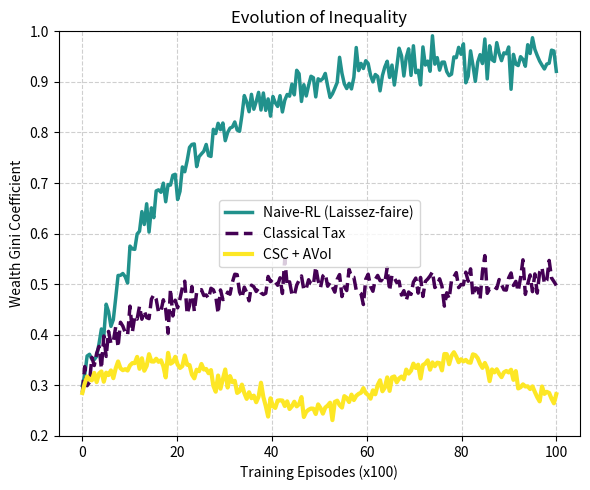

Write the Python code that produced this figure. (Note: this script raises an exception after producing the figure.)
import numpy as np
import matplotlib.pyplot as plt

# Simulate Data
t = np.linspace(0, 100, 200)
# Gini Dynamics
gini_naive = 0.3 + 0.65 * (1 - np.exp(-0.05 * t)) + 0.02 * np.random.randn(len(t))
gini_tax = 0.3 + 0.2 * (1 - np.exp(-0.1 * t)) + 0.02 * np.random.randn(len(t))
gini_csc = 0.3 + 0.05 * np.sin(0.1 * t) + 0.01 * np.random.randn(len(t)) 

# 1. Gini Coefficient over Time
plt.figure(figsize=(6, 5))
plt.plot(t, gini_naive, label="Naive-RL (Laissez-faire)", color='#21918c', linewidth=2.5)
plt.plot(t, gini_tax, label="Classical Tax", color='#440154', linewidth=2.5, linestyle="--")
plt.plot(t, gini_csc, label="CSC + AVoI", color='#fde725', linewidth=3)

plt.xlabel("Training Episodes (x100)")
plt.ylabel("Wealth Gini Coefficient")
plt.title("Evolution of Inequality")
plt.legend()
plt.ylim(0.2, 1.0)
plt.grid(True, linestyle='--', alpha=0.6)
plt.tight_layout()
plt.savefig("papers/social_contract/fig_gini_placeholder.pdf")
plt.close()

# 2. Output vs Inequality Trade-off
plt.figure(figsize=(6, 5))

# Generate scatter points
n_points = 20
np.random.seed(42)
# Naive: High output, High inequality
naive_x = np.random.normal(0.9, 0.03, n_points) # Gini
naive_y = np.random.normal(1.0, 0.05, n_points) # Output (Normalized)

# Tax: Moderate inequality, Lower output
tax_x = np.random.normal(0.5, 0.03, n_points)
tax_y = np.random.normal(0.6, 0.05, n_points)

# CSC: Low inequality, High output
csc_x = np.random.normal(0.3, 0.02, n_points)
csc_y = np.random.normal(0.95, 0.03, n_points)

plt.scatter(naive_x, naive_y, label="Naive-RL", color='#21918c', s=100, alpha=0.7)
plt.scatter(tax_x, tax_y, label="Classical Tax", color='#440154', s=100, alpha=0.7, marker="s")
plt.scatter(csc_x, csc_y, label="CSC + AVoI", color='#fde725', s=150, alpha=0.9, marker="*")

plt.xlabel("Wealth Gini Coefficient")
plt.ylabel("Relative Productivity (vs Laissez-faire)")
plt.title("Equity-Efficiency Frontier")
plt.legend(loc="lower left")
plt.grid(True, linestyle="--", alpha=0.6)
plt.tight_layout()
plt.savefig("papers/social_contract/fig_output_placeholder.pdf")
plt.close()

print("Figures generated successfully using pure matplotlib.")
